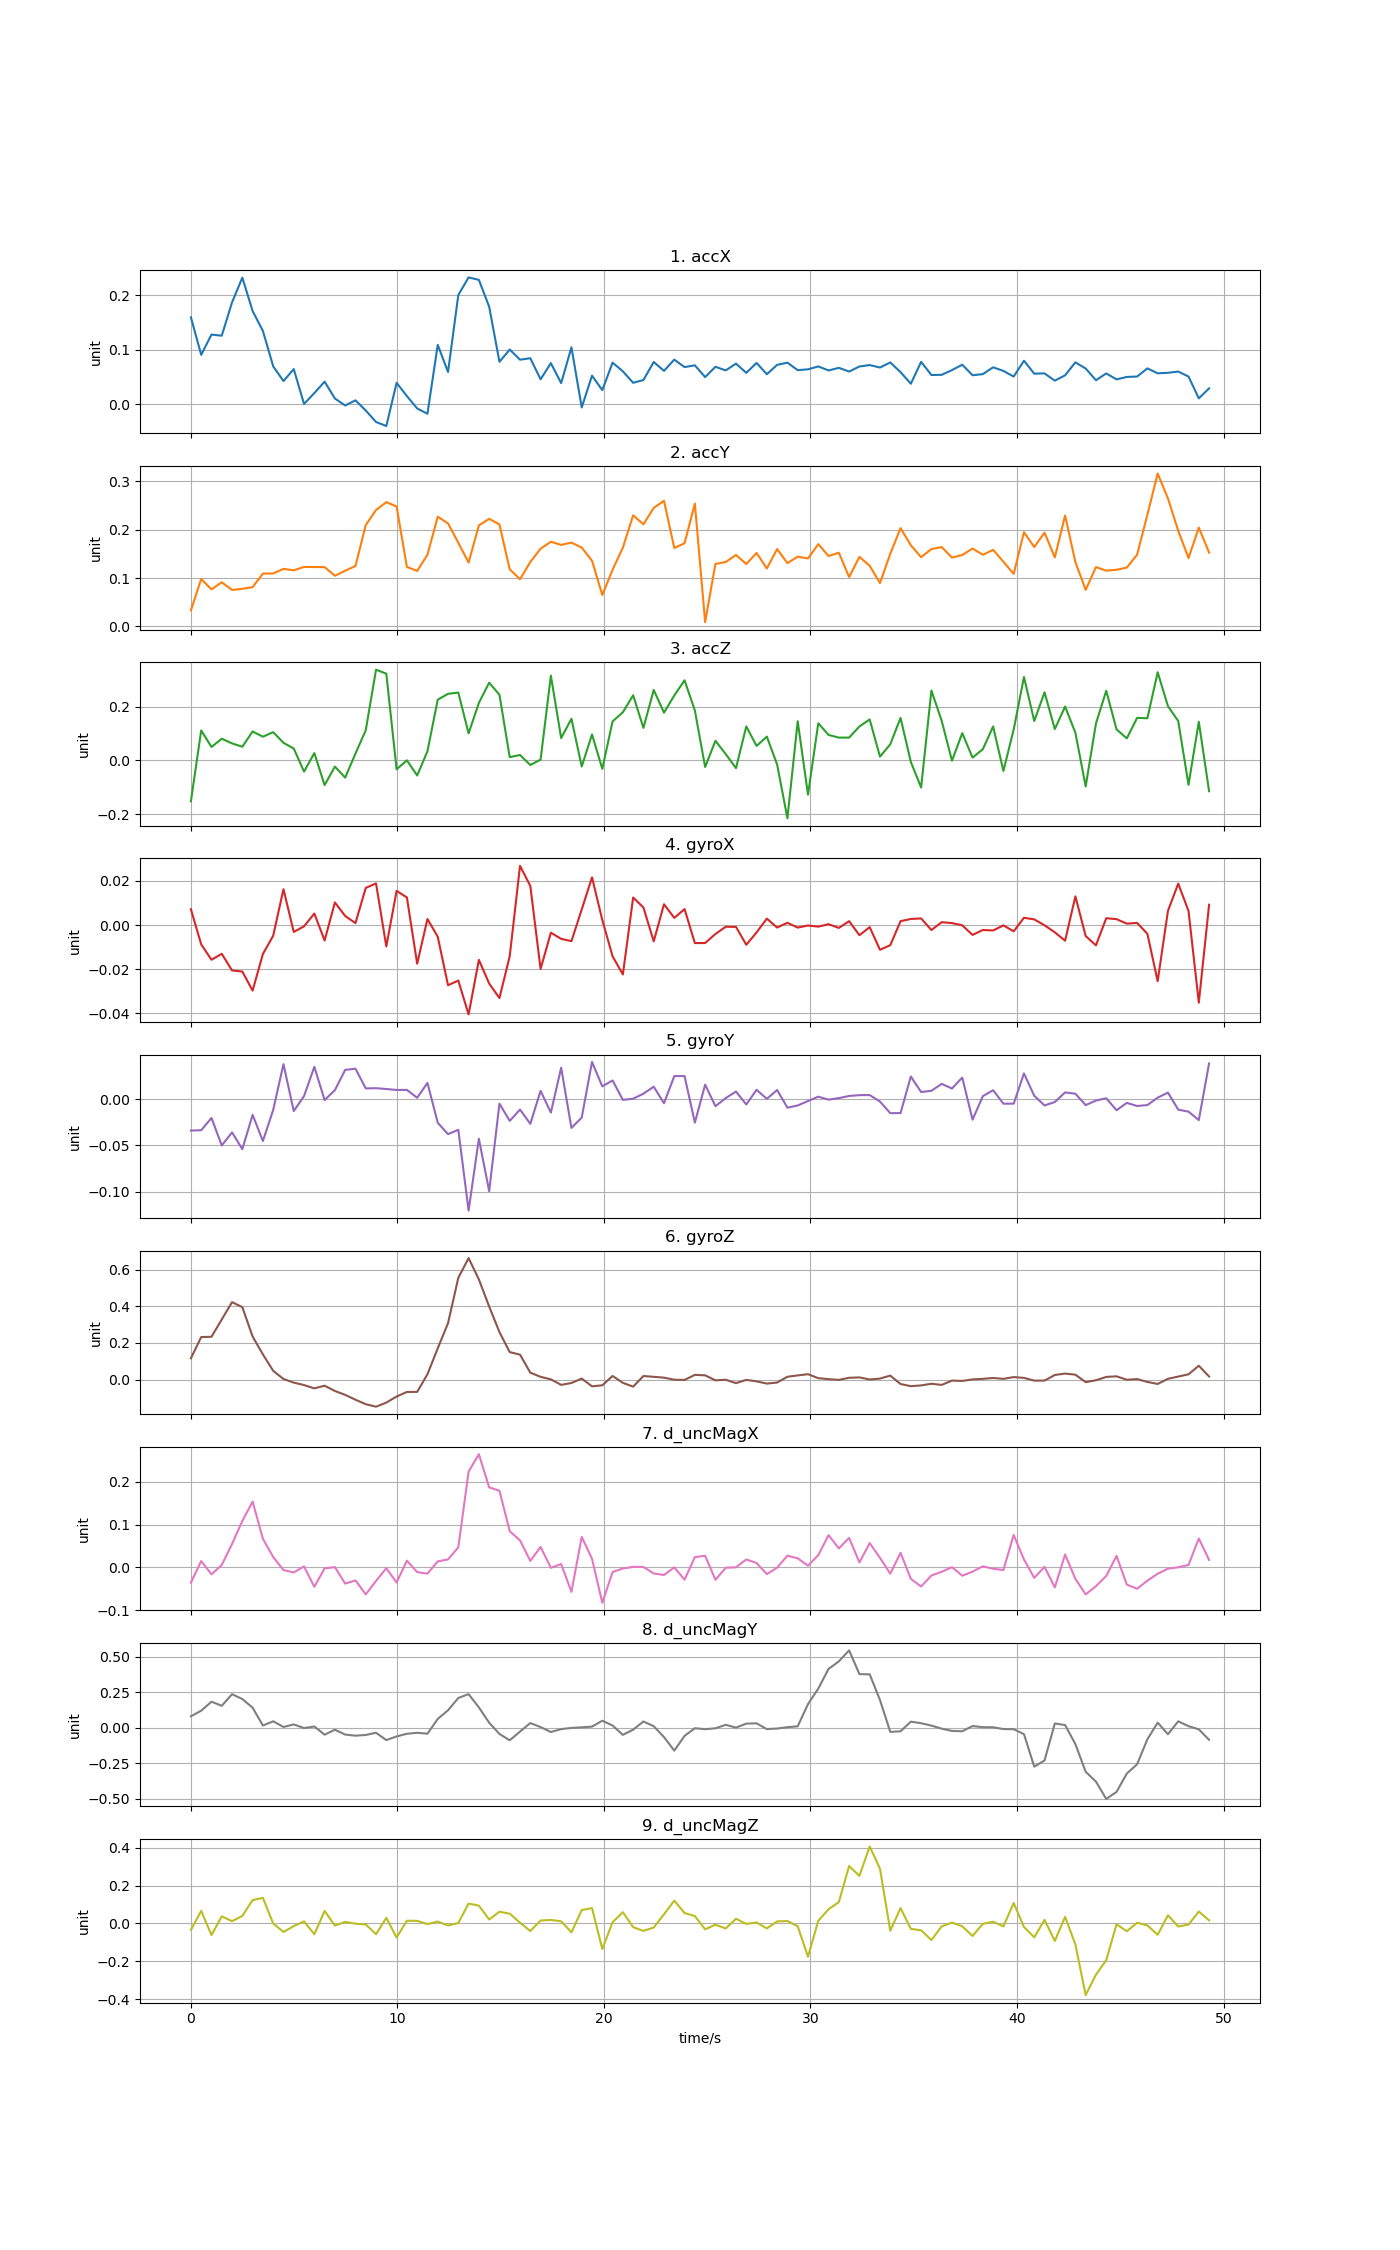

The file beside this chart, header and first rows:
time, accX, accY, accZ, gyroX, gyroY, gyroZ, d_uncMagX, d_uncMagY, d_uncMagZ
0, 0.1591, 0.03326, -0.1527, 0.007138, -0.03396, 0.1163, -0.03564, 0.08066, -0.03435
0.498, 0.09033, 0.09794, 0.1111, -0.008762, -0.03358, 0.232, 0.01482, 0.1204, 0.0663
0.996, 0.1274, 0.07662, 0.04967, -0.01573, -0.02032, 0.2336, -0.01624, 0.1838, -0.06168
1.494, 0.1254, 0.09134, 0.08019, -0.01303, -0.05004, 0.3281, 0.005636, 0.1551, 0.03741
1.992, 0.1866, 0.07538, 0.06281, -0.02057, -0.03596, 0.4224, 0.05486, 0.2369, 0.01171
2.49, 0.2319, 0.07778, 0.05044, -0.02107, -0.05406, 0.3951, 0.1088, 0.2027, 0.03984
2.988, 0.1707, 0.08123, 0.1073, -0.02969, -0.01693, 0.2349, 0.1541, 0.1416, 0.1235
3.486, 0.1341, 0.1092, 0.08779, -0.01311, -0.04528, 0.1375, 0.06704, 0.01547, 0.1352
3.984, 0.06927, 0.1095, 0.1046, -0.004855, -0.01164, 0.04773, 0.0243, 0.04548, -0.0004945
4.482, 0.0422, 0.1189, 0.06507, 0.01621, 0.03794, 0.003415, -0.006237, 0.005553, -0.04514
4.98, 0.06415, 0.116, 0.04371, -0.003135, -0.01283, -0.01653, -0.01186, 0.02327, -0.0144
5.478, 0.0001882, 0.123, -0.04213, -0.0005959, 0.003373, -0.02971, 0.002275, -0.002207, 0.01098
5.976, 0.02019, 0.1228, 0.02672, 0.005193, 0.03508, -0.04774, -0.04556, 0.008849, -0.05721
6.474, 0.04113, 0.1226, -0.09224, -0.006997, -0.0008744, -0.0334, -0.002072, -0.04896, 0.06599
6.972, 0.01023, 0.1047, -0.02345, 0.01023, 0.00981, -0.06199, 0.0005106, -0.01404, -0.01152
7.47, -0.002604, 0.1151, -0.06453, 0.004084, 0.03171, -0.08324, -0.03799, -0.04815, 0.00825
7.968, 0.006834, 0.125, 0.02501, 0.0008744, 0.03304, -0.1097, -0.03047, -0.05594, -0.001669
8.466, -0.01176, 0.2096, 0.1116, 0.01679, 0.01168, -0.1341, -0.0633, -0.05104, -0.00526
8.964, -0.03288, 0.2407, 0.3372, 0.01885, 0.01192, -0.1477, -0.03173, -0.03536, -0.05714
9.462, -0.04026, 0.2569, 0.3223, -0.009703, 0.01103, -0.1255, -0.001959, -0.08727, 0.02947
9.96, 0.03898, 0.248, -0.03359, 0.01547, 0.01, -0.09239, -0.03543, -0.0613, -0.07467
10.46, 0.01468, 0.1231, -0.0001513, 0.01249, 0.01008, -0.06746, 0.0158, -0.04239, 0.01421
10.96, -0.008072, 0.1146, -0.0566, -0.01752, 0.001547, -0.06707, -0.01107, -0.03562, 0.01346
11.45, -0.0177, 0.1484, 0.03369, 0.002719, 0.01765, 0.02916, -0.01463, -0.04209, -0.003346
11.95, 0.1087, 0.2268, 0.2256, -0.005318, -0.02551, 0.1706, 0.01408, 0.06247, 0.009833
12.45, 0.05882, 0.213, 0.2474, -0.02726, -0.03779, 0.3076, 0.01861, 0.1233, -0.01093
12.95, 0.2, 0.1729, 0.252, -0.02515, -0.03315, 0.5551, 0.04693, 0.2101, 0.002396
13.45, 0.2323, 0.1321, 0.1001, -0.04047, -0.1205, 0.6628, 0.2243, 0.2373, 0.1051
13.94, 0.2279, 0.2089, 0.2136, -0.01578, -0.0428, 0.5463, 0.265, 0.1438, 0.09384
14.44, 0.1786, 0.2225, 0.2889, -0.02649, -0.09958, 0.3988, 0.1873, 0.03548, 0.02061
14.94, 0.07757, 0.2107, 0.2438, -0.03307, -0.004783, 0.2591, 0.1795, -0.0437, 0.06183
15.44, 0.1, 0.1181, 0.01149, -0.01407, -0.02345, 0.1499, 0.08469, -0.08849, 0.05152
15.94, 0.08138, 0.09758, 0.01968, 0.0268, -0.01121, 0.1361, 0.06322, -0.02687, 0.003887
16.43, 0.08411, 0.1331, -0.01757, 0.0177, -0.02665, 0.03788, 0.01516, 0.03301, -0.04044
16.93, 0.04546, 0.1607, 0.00248, -0.01987, 0.009034, 0.01515, 0.04781, 0.0047, 0.01549
17.43, 0.07507, 0.1751, 0.3151, -0.003483, -0.0145, 0.001171, -0.0009913, -0.03019, 0.01815
17.93, 0.0384, 0.1686, 0.08277, -0.006258, 0.03411, -0.02876, 0.007853, -0.009505, 0.0113
18.43, 0.1041, 0.1733, 0.1543, -0.007291, -0.0311, -0.0185, -0.05727, -0.001376, -0.04731
18.92, -0.0062, 0.163, -0.02335, 0.00705, -0.01986, 0.005635, 0.0715, 0.002947, 0.07051
19.42, 0.05211, 0.1359, 0.09619, 0.02157, 0.04031, -0.03662, 0.02018, 0.007937, 0.08115
19.92, 0.02557, 0.06495, -0.03188, 0.002268, 0.0139, -0.03119, -0.08295, 0.04954, -0.1356
20.42, 0.07603, 0.1173, 0.1448, -0.01415, 0.02031, 0.01978, -0.01087, 0.01562, 0.006415
20.92, 0.06002, 0.1629, 0.1788, -0.02237, -0.000727, -0.01761, -0.002569, -0.05016, 0.05927
21.41, 0.03908, 0.2298, 0.242, 0.01245, 0.0005266, -0.03846, 0.001208, -0.01369, -0.01994
21.91, 0.04411, 0.2111, 0.1206, 0.007938, 0.005996, 0.01952, 0.0008939, 0.04434, -0.03944
22.41, 0.07722, 0.2451, 0.2619, -0.007388, 0.01355, 0.01509, -0.01416, 0.01092, -0.02156
22.91, 0.06094, 0.2598, 0.1772, 0.009398, -0.004391, 0.01073, -0.01787, -0.06622, 0.04824
23.41, 0.08151, 0.1622, 0.2414, 0.003234, 0.02502, -0.0006611, 3.62995e-05, -0.1615, 0.1206
23.9, 0.0678, 0.172, 0.2977, 0.007201, 0.02501, -0.00182, -0.02875, -0.05735, 0.05489
24.4, 0.07108, 0.254, 0.1855, -0.008182, -0.02535, 0.02589, 0.02408, -0.0033, 0.03903
24.9, 0.04947, 0.008813, -0.025, -0.00815, 0.01573, 0.02323, 0.02716, -0.01041, -0.03124
25.4, 0.06837, 0.1291, 0.07246, -0.004062, -0.007587, -0.003996, -0.02912, -0.003921, -0.006888
25.9, 0.06171, 0.1332, 0.02313, -0.0007809, 0.001223, -0.0008913, -0.0007866, 0.02051, -0.02675
26.39, 0.07418, 0.1477, -0.02921, -0.0008568, 0.008289, -0.01936, 0.0001348, 0.001079, 0.0247
26.89, 0.05728, 0.129, 0.126, -0.00893, -0.005706, -0.001659, 0.01856, 0.02892, -0.002472
27.39, 0.0754, 0.1519, 0.05343, -0.003365, 0.01015, -0.009589, 0.01028, 0.03122, 0.004997
27.89, 0.05474, 0.1198, 0.08803, 0.002905, 0.0003778, -0.02171, -0.01584, -0.009722, -0.02645
28.39, 0.07193, 0.16, -0.01592, -0.001146, 0.009957, -0.01605, -0.0005799, -0.005502, 0.01054
28.88, 0.07593, 0.1308, -0.2159, 0.00101, -0.009198, 0.01551, 0.02744, 0.003985, 0.01257
29.38, 0.06224, 0.1443, 0.1454, -0.001155, -0.006778, 0.02295, 0.02121, 0.01014, -0.01509
... 40 more rows
